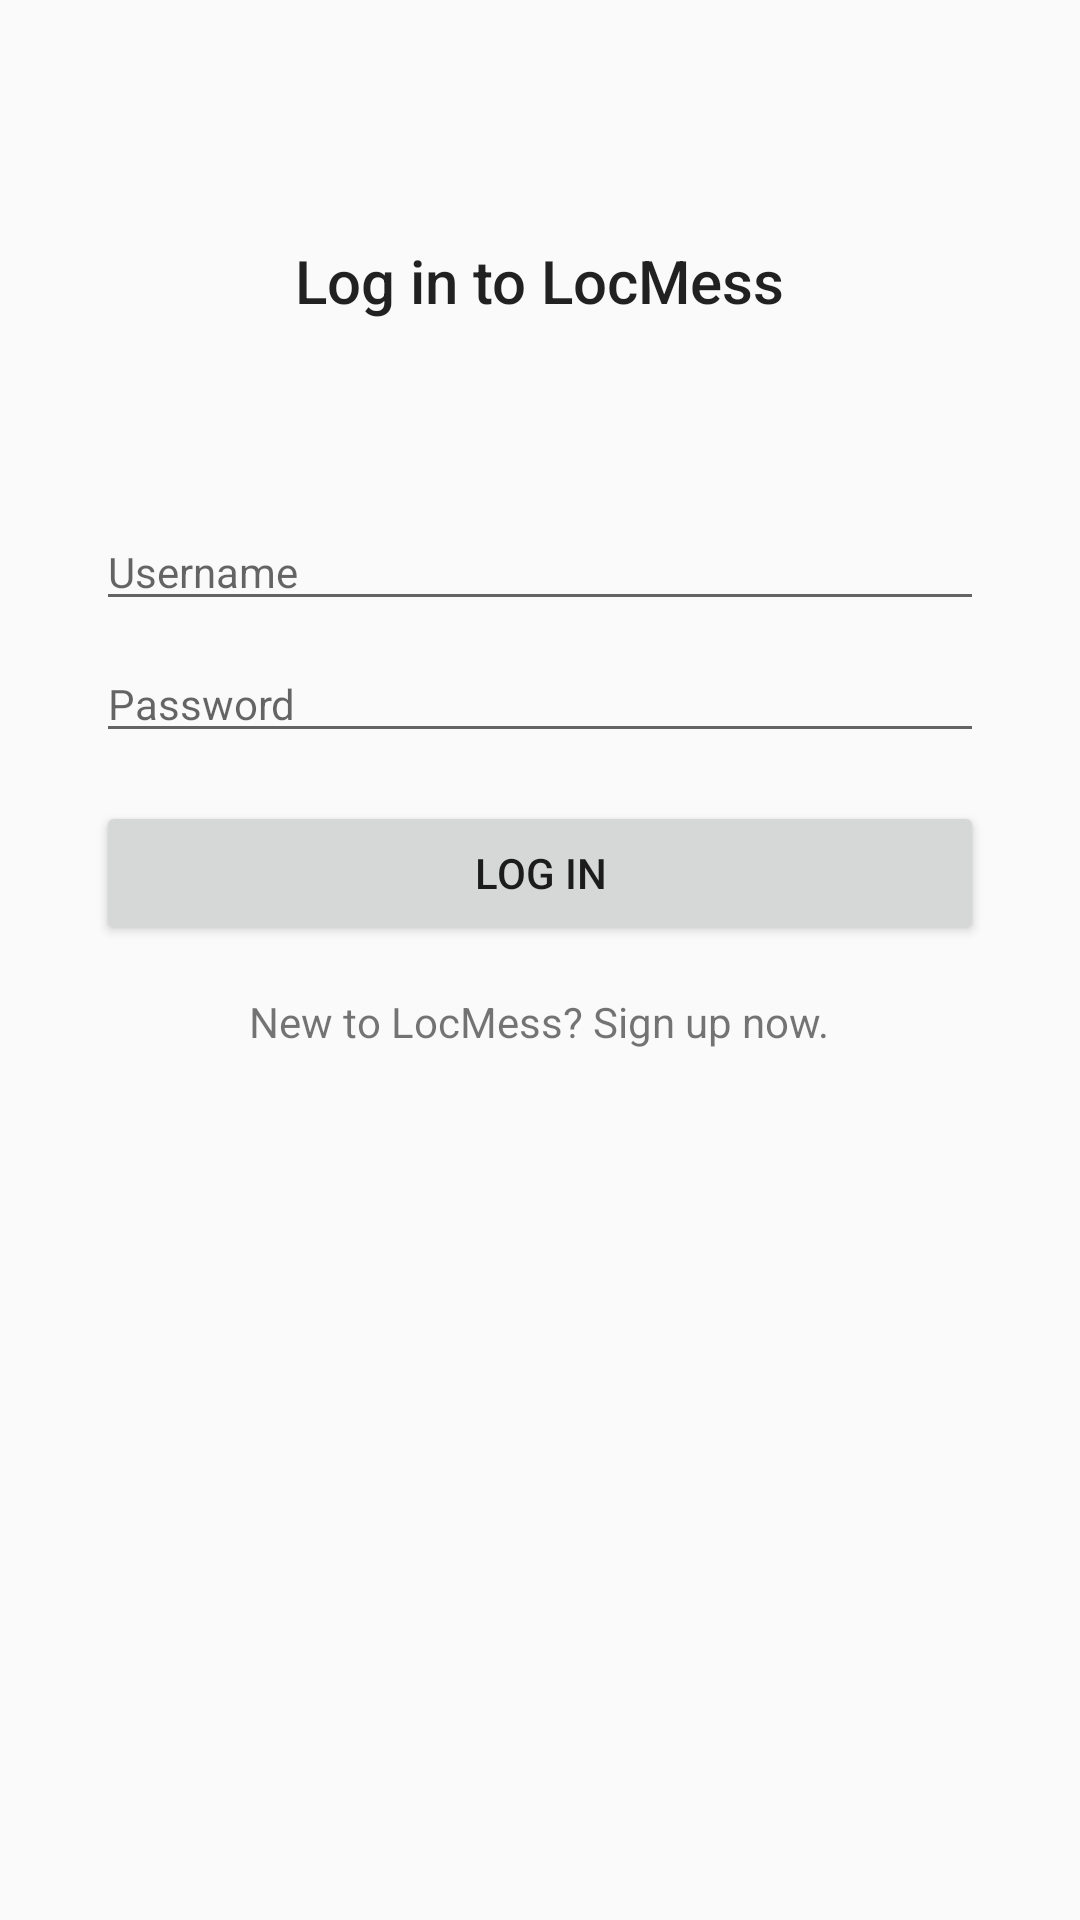

Here is an Android app screen rendered from its layout file. Give the layout XML and the strings, colors and styles it references.
<!-- AndroidManifest.xml: activity theme AppTheme.NoActionBar -->
<!-- res/layout/activity_login.xml -->
<?xml version="1.0" encoding="utf-8"?>
<RelativeLayout xmlns:android="http://schemas.android.com/apk/res/android"
    xmlns:tools="http://schemas.android.com/tools"
    android:id="@+id/activity_login"
    android:layout_width="match_parent"
    android:layout_height="match_parent"
    android:paddingBottom="@dimen/activity_vertical_margin"
    android:paddingLeft="@dimen/activity_double_margin"
    android:paddingRight="@dimen/activity_double_margin"
    android:paddingTop="@dimen/activity_vertical_margin"
    tools:context="ist.meic.cmu.locmess_client.LoginActivity">


        <LinearLayout
            android:id="@+id/login_form"
            android:layout_width="match_parent"
            android:layout_height="wrap_content"
            android:orientation="vertical"
            android:layout_marginTop="64dp">

            <TextView
                android:layout_width="wrap_content"
                android:layout_height="wrap_content"
                android:layout_gravity="center"
                android:text="@string/login_to_locmess"
                style="@style/TextAppearance.AppCompat.Title" 
                android:layout_marginBottom="64dp"/>
            <EditText
                android:layout_width="match_parent"
                android:layout_height="wrap_content"
                android:id="@+id/login_username"
                android:hint="@string/username"
                android:inputType="text"
                style="@style/AppTheme"
                android:layout_marginBottom="@dimen/small_margin"/>
            <EditText
                android:layout_width="match_parent"
                android:layout_height="wrap_content"
                android:id="@+id/login_password"
                android:hint="@string/password"
                android:inputType="textPassword"
                android:fontFamily="sans-serif"
                style="@style/AppTheme"
                android:layout_marginBottom="@dimen/activity_vertical_margin"/>
            <Button
                android:layout_width="match_parent"
                android:layout_height="wrap_content"
                android:text="@string/login_button"
                android:layout_marginBottom="@dimen/activity_vertical_margin"
                android:onClick="doLogin"/>
            <TextView
                android:layout_width="wrap_content"
                android:layout_height="wrap_content"
                android:layout_gravity="center"
                android:text="@string/new_to_locmess"
                android:onClick="switchToSignUp"/>
        </LinearLayout>
</RelativeLayout>
<!-- resources referenced by this layout -->
<resources>
  <dimen name="activity_double_margin">32dp</dimen>
  <dimen name="activity_vertical_margin">16dp</dimen>
  <dimen name="small_margin">8dp</dimen>
  <string name="login_button">Log in</string>
  <string name="login_to_locmess">Log in to LocMess</string>
  <string name="new_to_locmess">New to LocMess? Sign up now.</string>
  <string name="password">Password</string>
  <string name="username">Username</string>
  <style name="AppTheme" parent="Theme.AppCompat.Light.DarkActionBar">
          
          <item name="colorPrimary">@color/colorPrimary</item>
          <item name="colorPrimaryDark">@color/colorPrimaryDark</item>
          <item name="colorAccent">@color/colorAccent</item>
      </style>
  <style name="AppTheme.NoActionBar" parent="Theme.AppCompat.Light.NoActionBar">
          <item name="colorPrimary">@color/colorPrimary</item>
          <item name="colorPrimaryDark">@color/colorPrimaryDark</item>
          <item name="colorAccent">@color/colorAccent</item>
          <item name="android:windowActionBar">false</item>
          <item name="android:windowNoTitle">true</item>
      </style>
  <color name="colorPrimary">#00897B</color>
  <color name="colorPrimaryDark">#00695C</color>
  <color name="colorAccent">#212121</color>
</resources>
